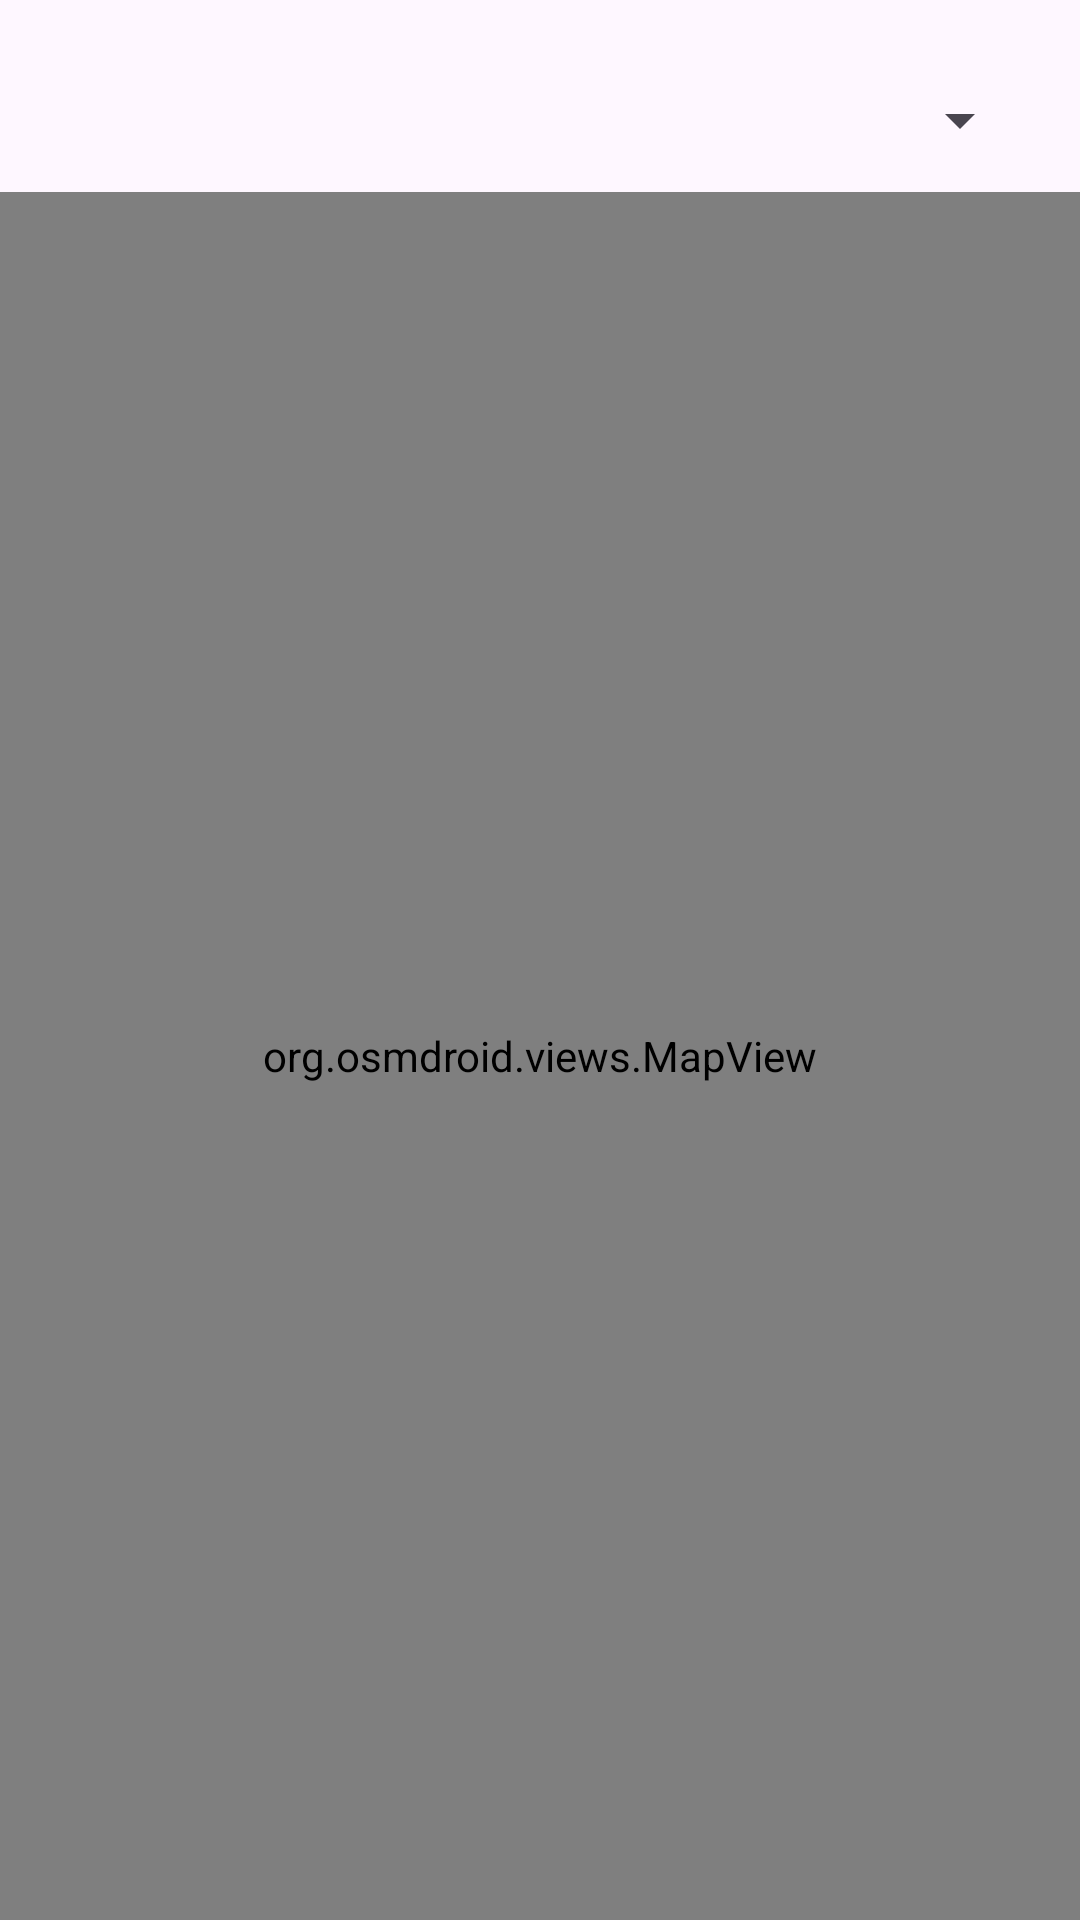

The Android layout XML behind this screen, and the referenced resources:
<!-- AndroidManifest.xml: application theme Theme.AirQualityMonitor -->
<!-- res/layout/fragment_map.xml -->
<?xml version="1.0" encoding="utf-8"?>

<androidx.constraintlayout.widget.ConstraintLayout
    xmlns:android="http://schemas.android.com/apk/res/android"
    xmlns:app="http://schemas.android.com/apk/res-auto"
    android:layout_width="match_parent"
    android:layout_height="match_parent">

    <Spinner
        android:id="@+id/metricSpinner"
        android:layout_width="wrap_content"
        android:layout_height="48dp"
        android:layout_margin="16dp"
        app:layout_constraintTop_toTopOf="parent"
        app:layout_constraintEnd_toEndOf="parent"/>

    <org.osmdroid.views.MapView
        android:id="@+id/map"
        android:layout_width="match_parent"
        android:layout_height="0dp"
        app:layout_constraintTop_toBottomOf="@id/metricSpinner"
        app:layout_constraintBottom_toBottomOf="parent"/>

</androidx.constraintlayout.widget.ConstraintLayout>
<!-- resources referenced by this layout -->
<resources>
  <style name="Theme.AirQualityMonitor" parent="Base.Theme.AirQualityMonitor" />
  <style name="Base.Theme.AirQualityMonitor" parent="Theme.Material3.DayNight.NoActionBar">
          
          
      </style>
</resources>
